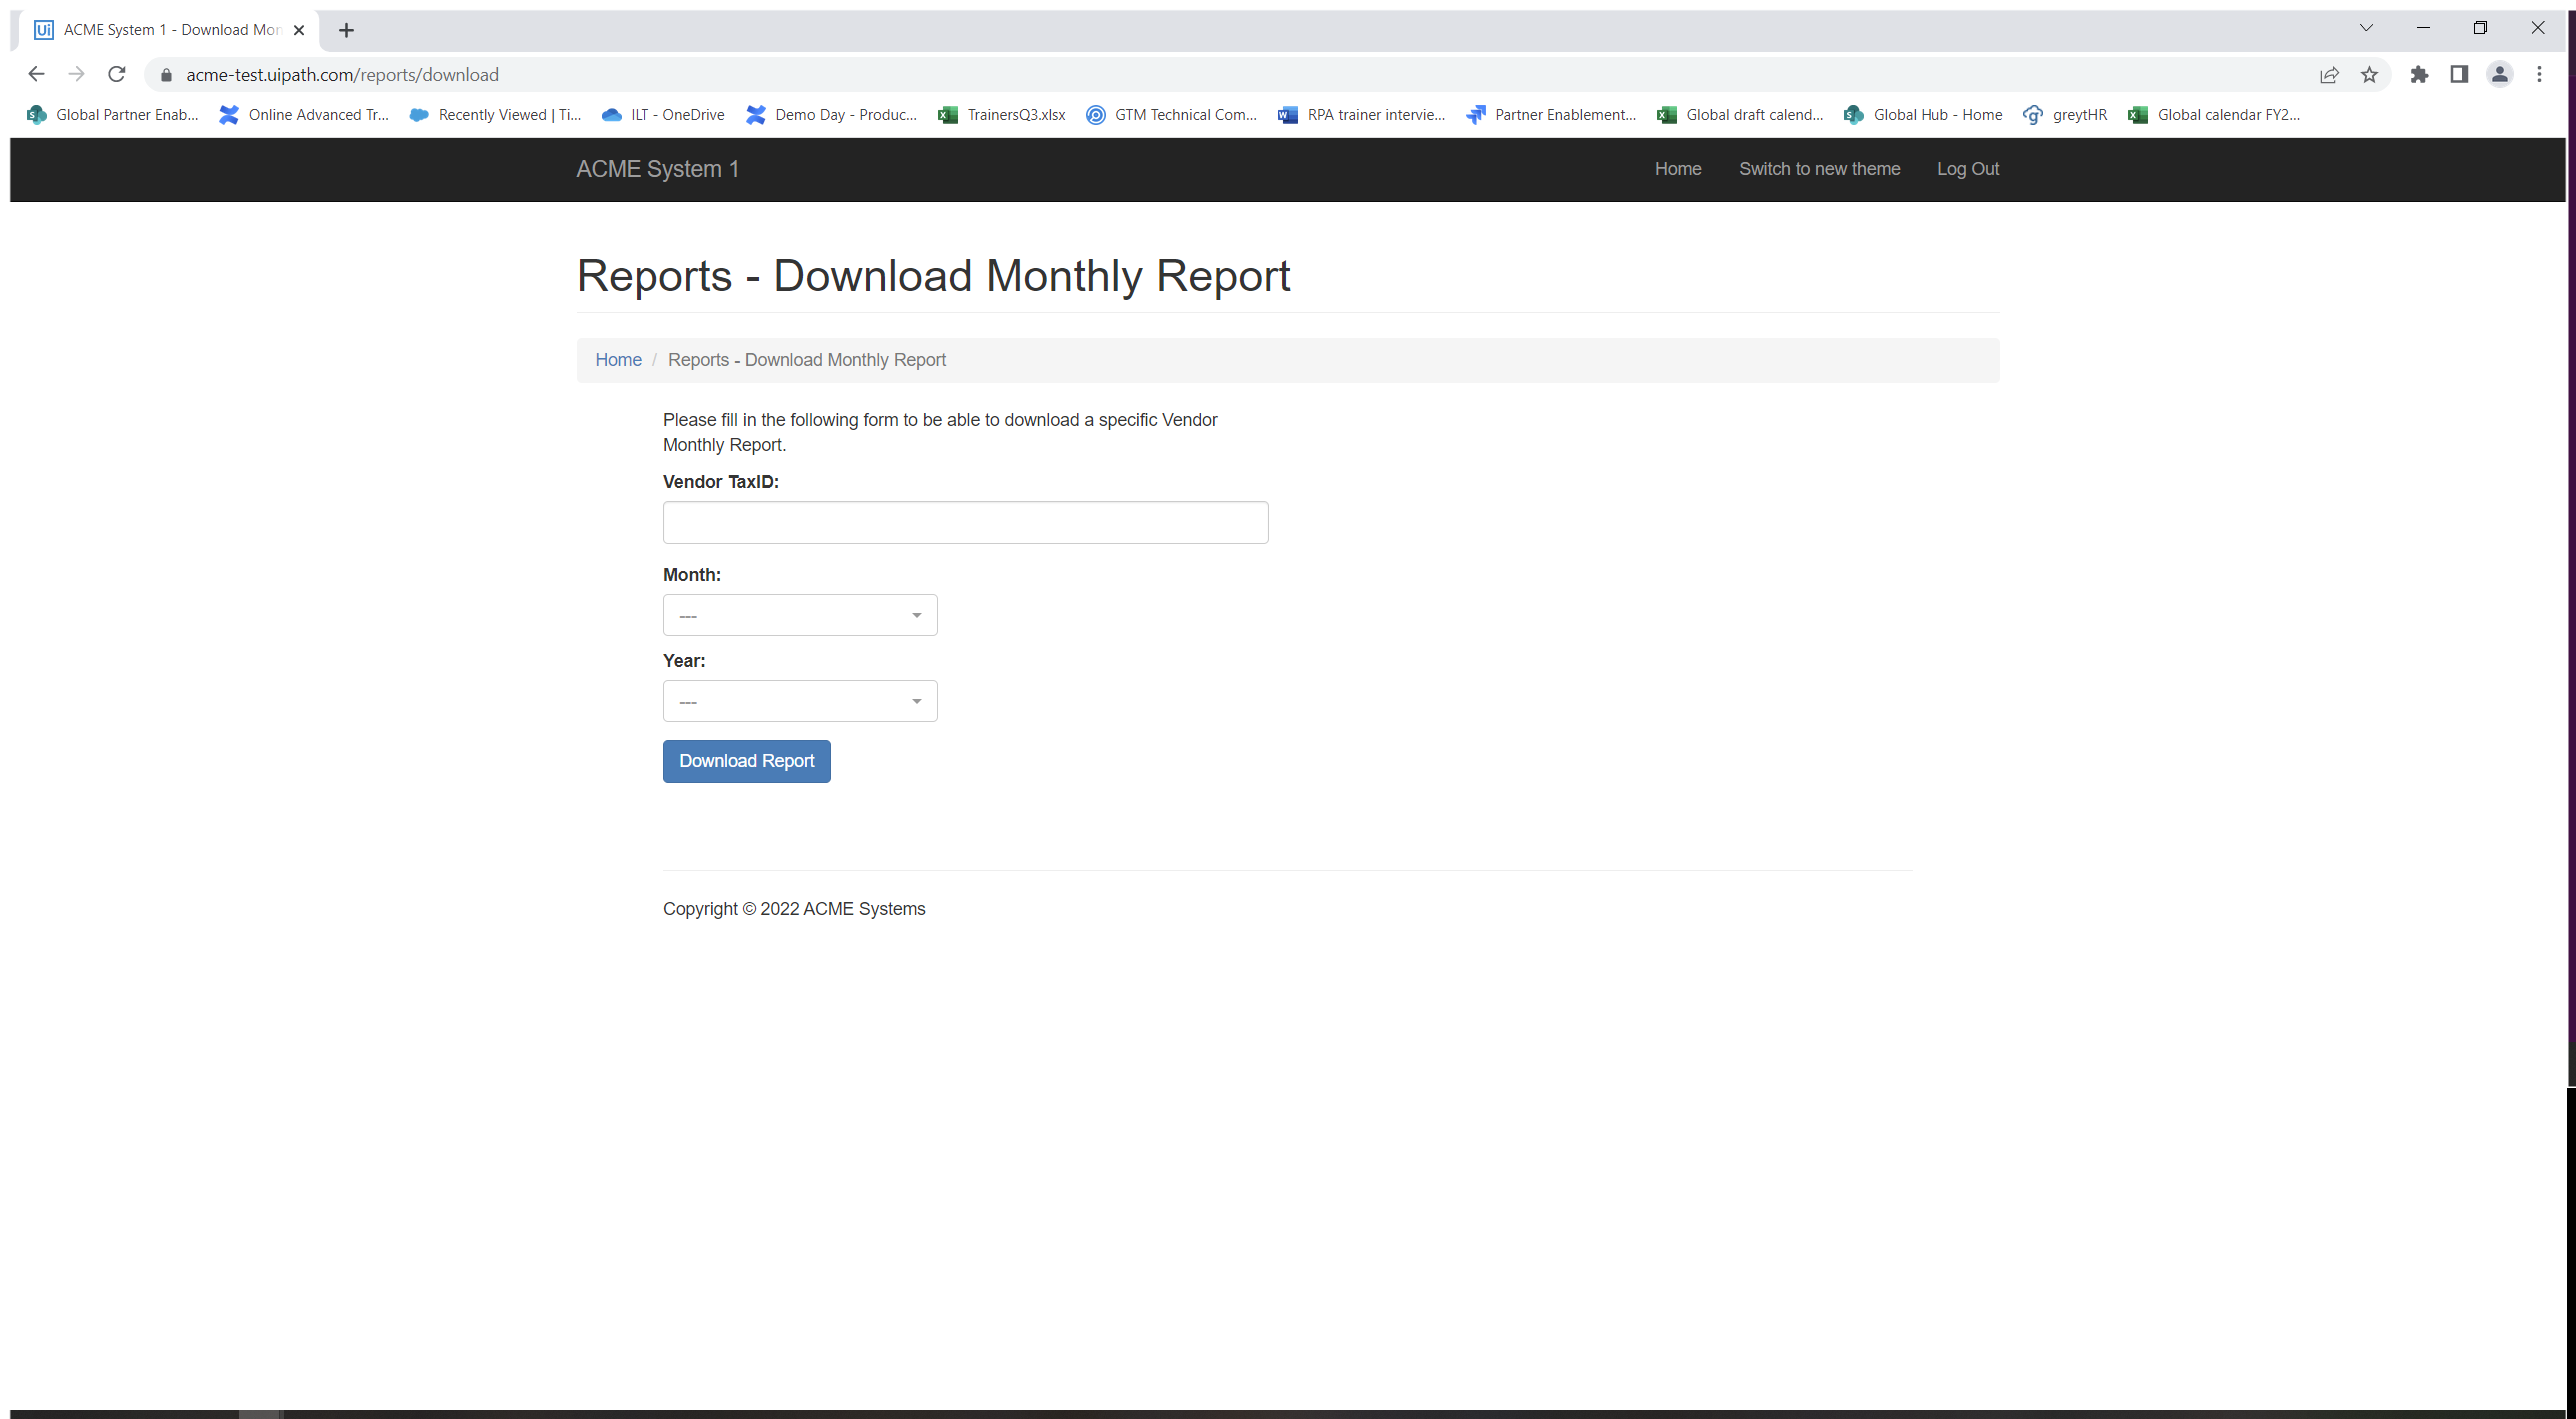
Workflow: TC_NavigateDownloadReport

Step 1: Use Browser Chrome: ACME System 1 - Download Monthly Report in window 'ACME System 1 - Download Monthly Report' (chrome.exe)

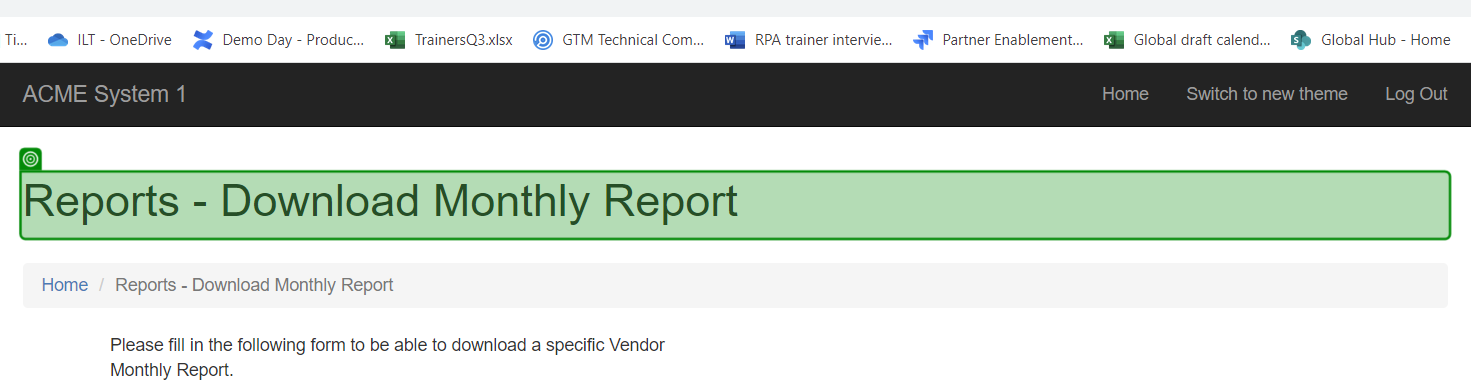
Step 2: get-text from 'Reports -'